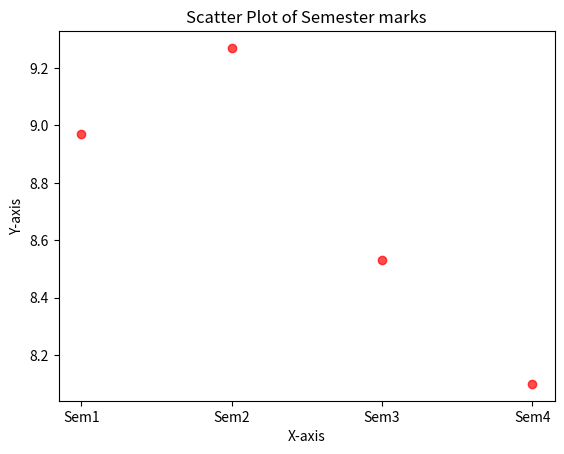

Generate this figure with matplotlib:
# 1) Replace Nan with 0 and Interchange 3 rows and 3 columns of 2D array [[6, -8, 73, -110], [np.nan, -8, 0, 94]] 

import numpy as np
arr=np.array([[6, -8, 73, -110], [np.nan, -8, 0, 94]]) 
arr2 = np.nan_to_num(arr, nan=0)
print(arr)
print(arr2)

#*interchange
#print(arr.T)
import numpy as np

a=np.array([[6, -8, 73, -110],
            [np.nan, -8, 0, 94],
            [1,2,3,4],
            [5,6,7,8]])

print("Original Array:")
print(a)

a[[0,1,2],:] = a[[2,0,1],:]
print("\nAfter Row Interchange:")
print(a)

a[:,[0,1,2]] = a[:,[2,0,1]]
print("\nAfter Column Interchange:")
print(a)

#*2) Move axes of 3D array to new positions
import numpy as np

a=np.array([[6, -8, 73, -110],
            [np.nan, -8, 0, 94],
            [1,2,3,4],
            [5,6,7,8]])

print("Original Array:")
print(a)
b=np.moveaxis(a,0,1)
print("after moving axis",b)

#* 3) Replace NaN values with average of columns 
arr=np.array([[6, -8, 73, -110], [np.nan, -8, 0, 94]]) 
avg=6
arr2=np.nan_to_num(arr,nan=avg)
print(arr2)



# 4) Replace negative value with zero in numpy array using replace

a=np.array([1,-2,5,6,-7])
a1=np.place(a, a < 0, 0)
print(a)
print(a1)
 
#* 5) Study the following program 
import numpy as np 
#create a numpy 1d-arrays 
arr1 = np.array([3, 4]) 
arr2 = np.array([1, 0]) 
# find average of NumPy arrays
avg = (arr1 + arr2) / 2 
print("Average of NumPy arrays:\n", avg) 


# -> Calculate average mean median mode values of two NumPy 2d-arrays 
#Mean
print("Mean =", np.mean(avg))

# Median
print("Median =", np.median(avg))


# 6) Solve the following equation using linalg() and inverse Matrix method 
# x - 2y + 3z = 9 
# -x + 3y - z = -6 
# 2x - 5y + 5z = 17

arr1=np.array([[1,-2,3],[-1,3,-1],[2,-5,5]])
arr2=np.array([9,-6,17])
res=np.linalg.solve(arr1,arr2)
print("result",res)

#using inverse method
arr1=np.array([[1,-2,3],[-1,3,-1],[2,-5,5]])
arr1inv=np.linalg.inv(arr1)
res=np.dot(arr1inv,arr2)
print(res)

#7) Using "Customizing Matplotlib Visualizations" discussed in Numpy session4 notes plot graph to compare your at least 2 semester result

import numpy as np
import matplotlib.pyplot as plt
x=np.array(["Sem1","Sem2","Sem3","Sem4"])
y=np.array([8.97,9.27,8.53,8.10])
plt.scatter(x, y, color='red', alpha=0.7)
plt.title('Scatter Plot of Semester marks')
plt.xlabel('X-axis')
plt.ylabel('Y-axis')
plt.show()
